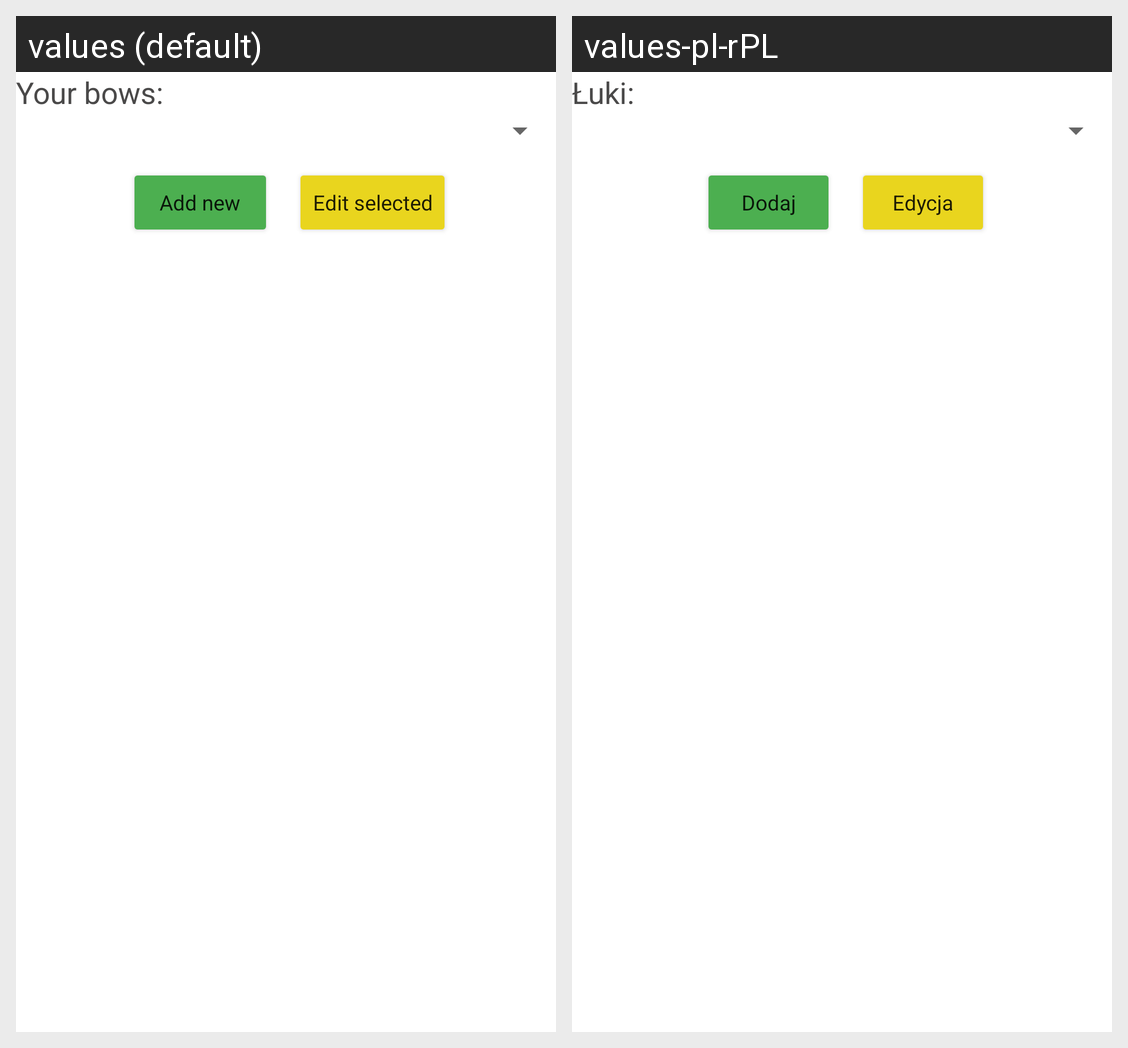

For this localized Android screen grid, give each drawn string resource with its value in every locale shown.
Android screen res/layout/fragment_settings.xml rendered under 2 locales, left to right: values (default), values-pl-rPL. Device: Nexus 5 (rendered at 1080×1920; each locale shown at half size, 540×960, under a caption strip naming it); theme Theme.MyApplication.
Strings drawn on this screen, with the default value and each locale's value (text and hints the layout hard-codes, and strings that could not be matched under every locale, appear in the picture but are not listed):

your_bows
  values: Your bows:
  values-pl-rPL: Łuki:

add_new
  values: Add new
  values-pl-rPL: Dodaj

edit_selected
  values: Edit selected
  values-pl-rPL: Edycja
